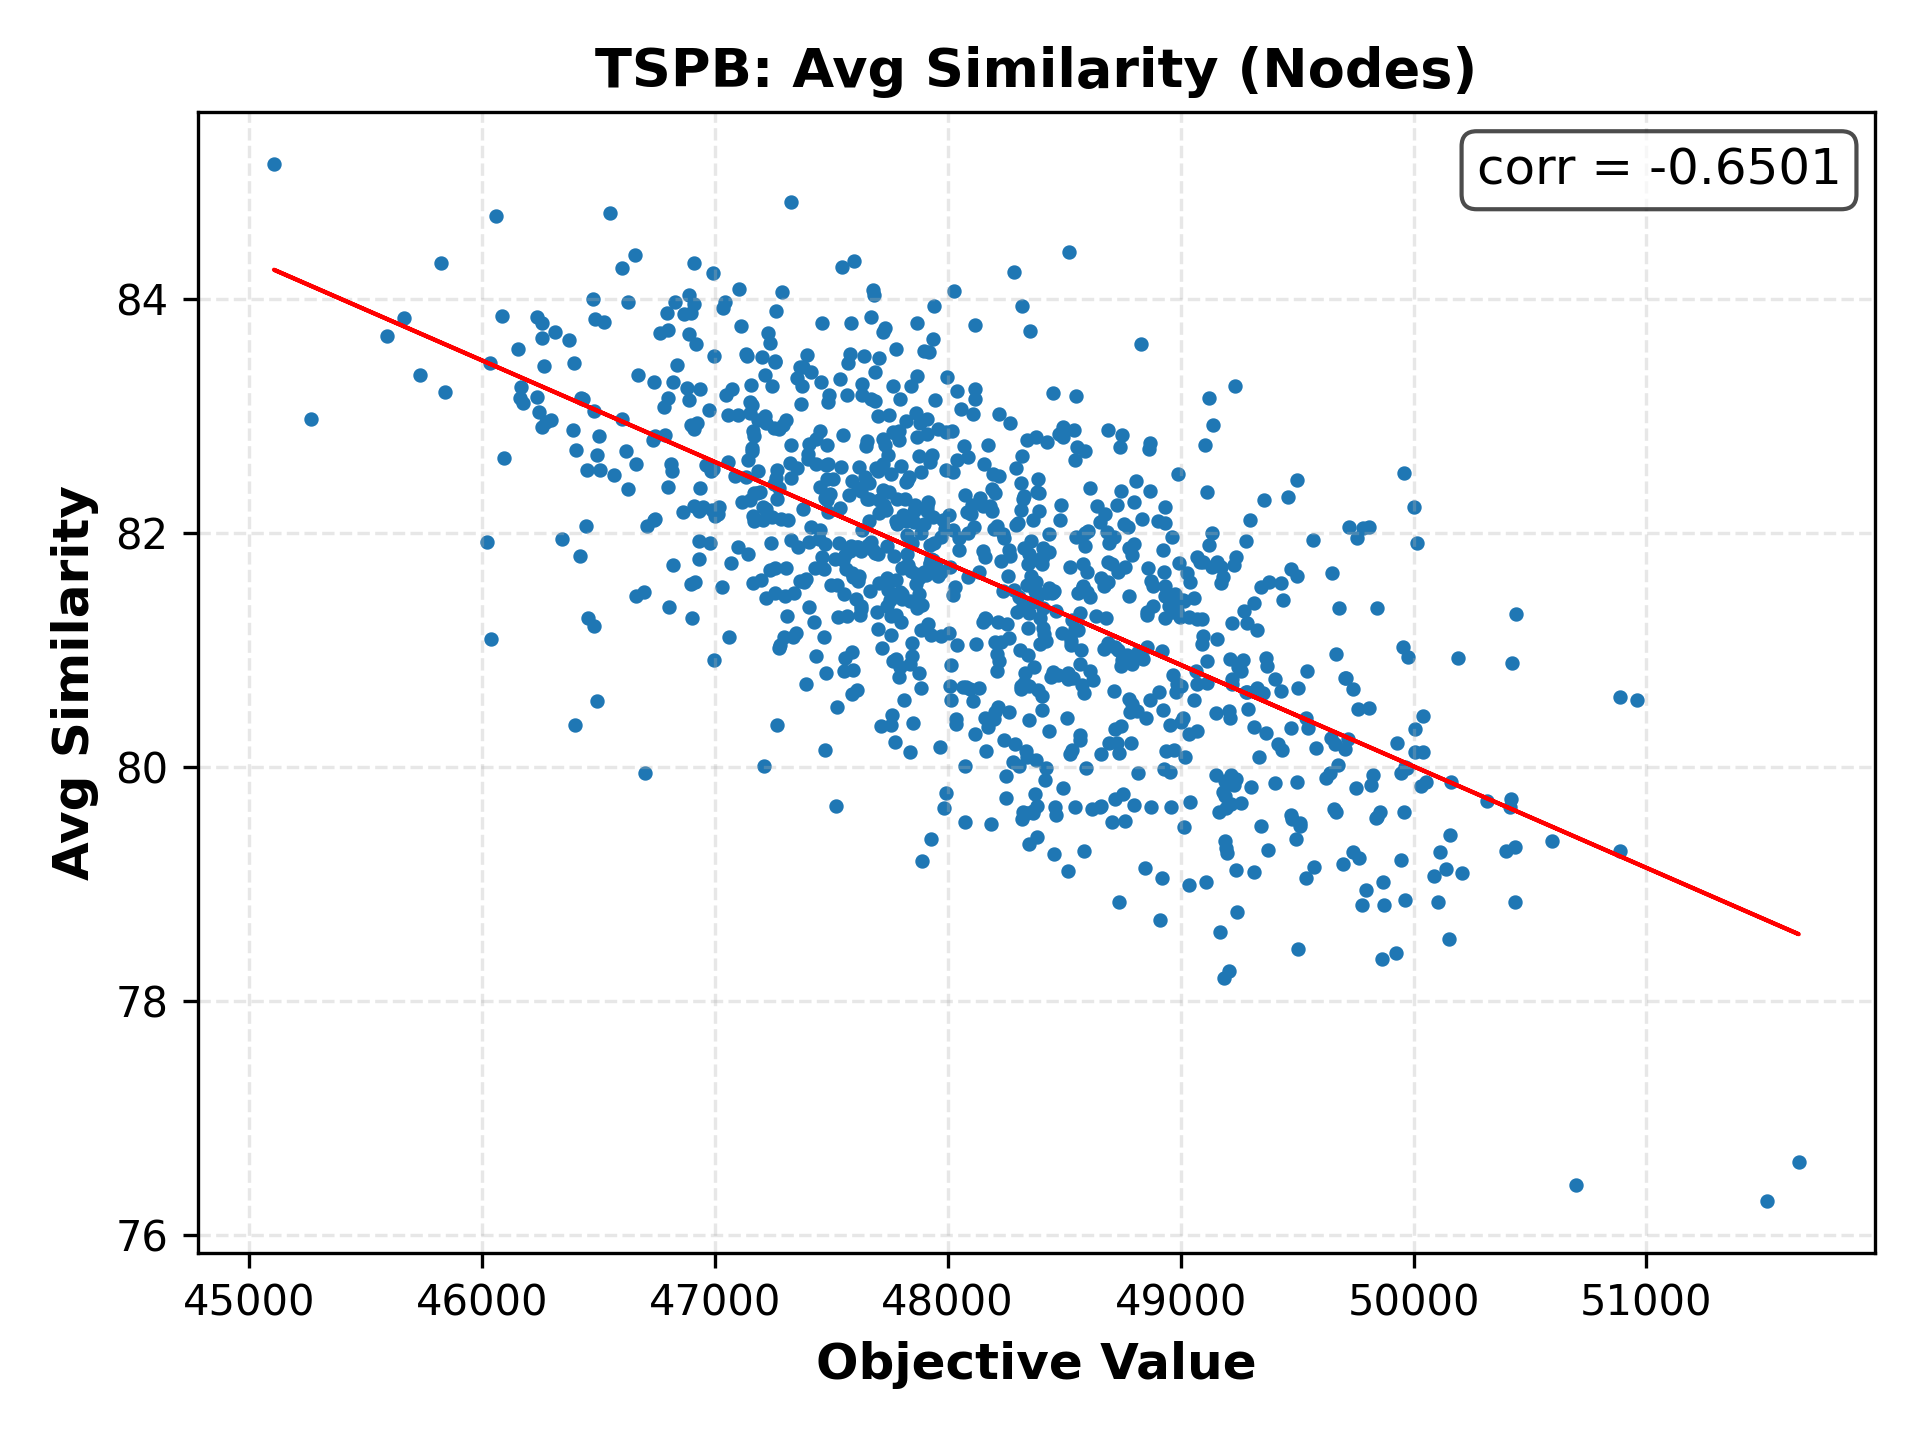

Values plotted in this chart, from the file beside it:
49542, 80.8188
47755, 80.36
47856, 82.09
47525, 80.52
48801, 82.27
46344, 81.95
47719, 81.02
49114, 80.72
48349, 80.4
48404, 81.77
47276, 81.01
48089, 82.65
46565, 82.5
48855, 81.29
48566, 81.32
46788, 82.84
47700, 81.18
49171, 78.59
49573, 79.15
49538, 80.41
48150, 81.84
48304, 81.45
48418, 79.89
46601, 82.97
48742, 82.36
47876, 81.48
46494, 82.67
48671, 81.01
46910, 82.89
48694, 80.2
47631, 83.28
48396, 81.05
49742, 79.28
46865, 82.18
48408, 81.36
47556, 81.48
48221, 82.48
49302, 79.83
48718, 80.32
47935, 83.65
47905, 81.64
48466, 81.33
48021, 82.03
48902, 82.1
46086, 83.85
48101, 82.16
48166, 81.26
46482, 83.04
47425, 81.24
48933, 81.55
49499, 81.63
49286, 81.23
47393, 80.71
48602, 82.02
49057, 81.45
49368, 80.93
48959, 79.66
46247, 83.03
49648, 81.66
49931, 80.2
49336, 80.08
... 939 more rows
